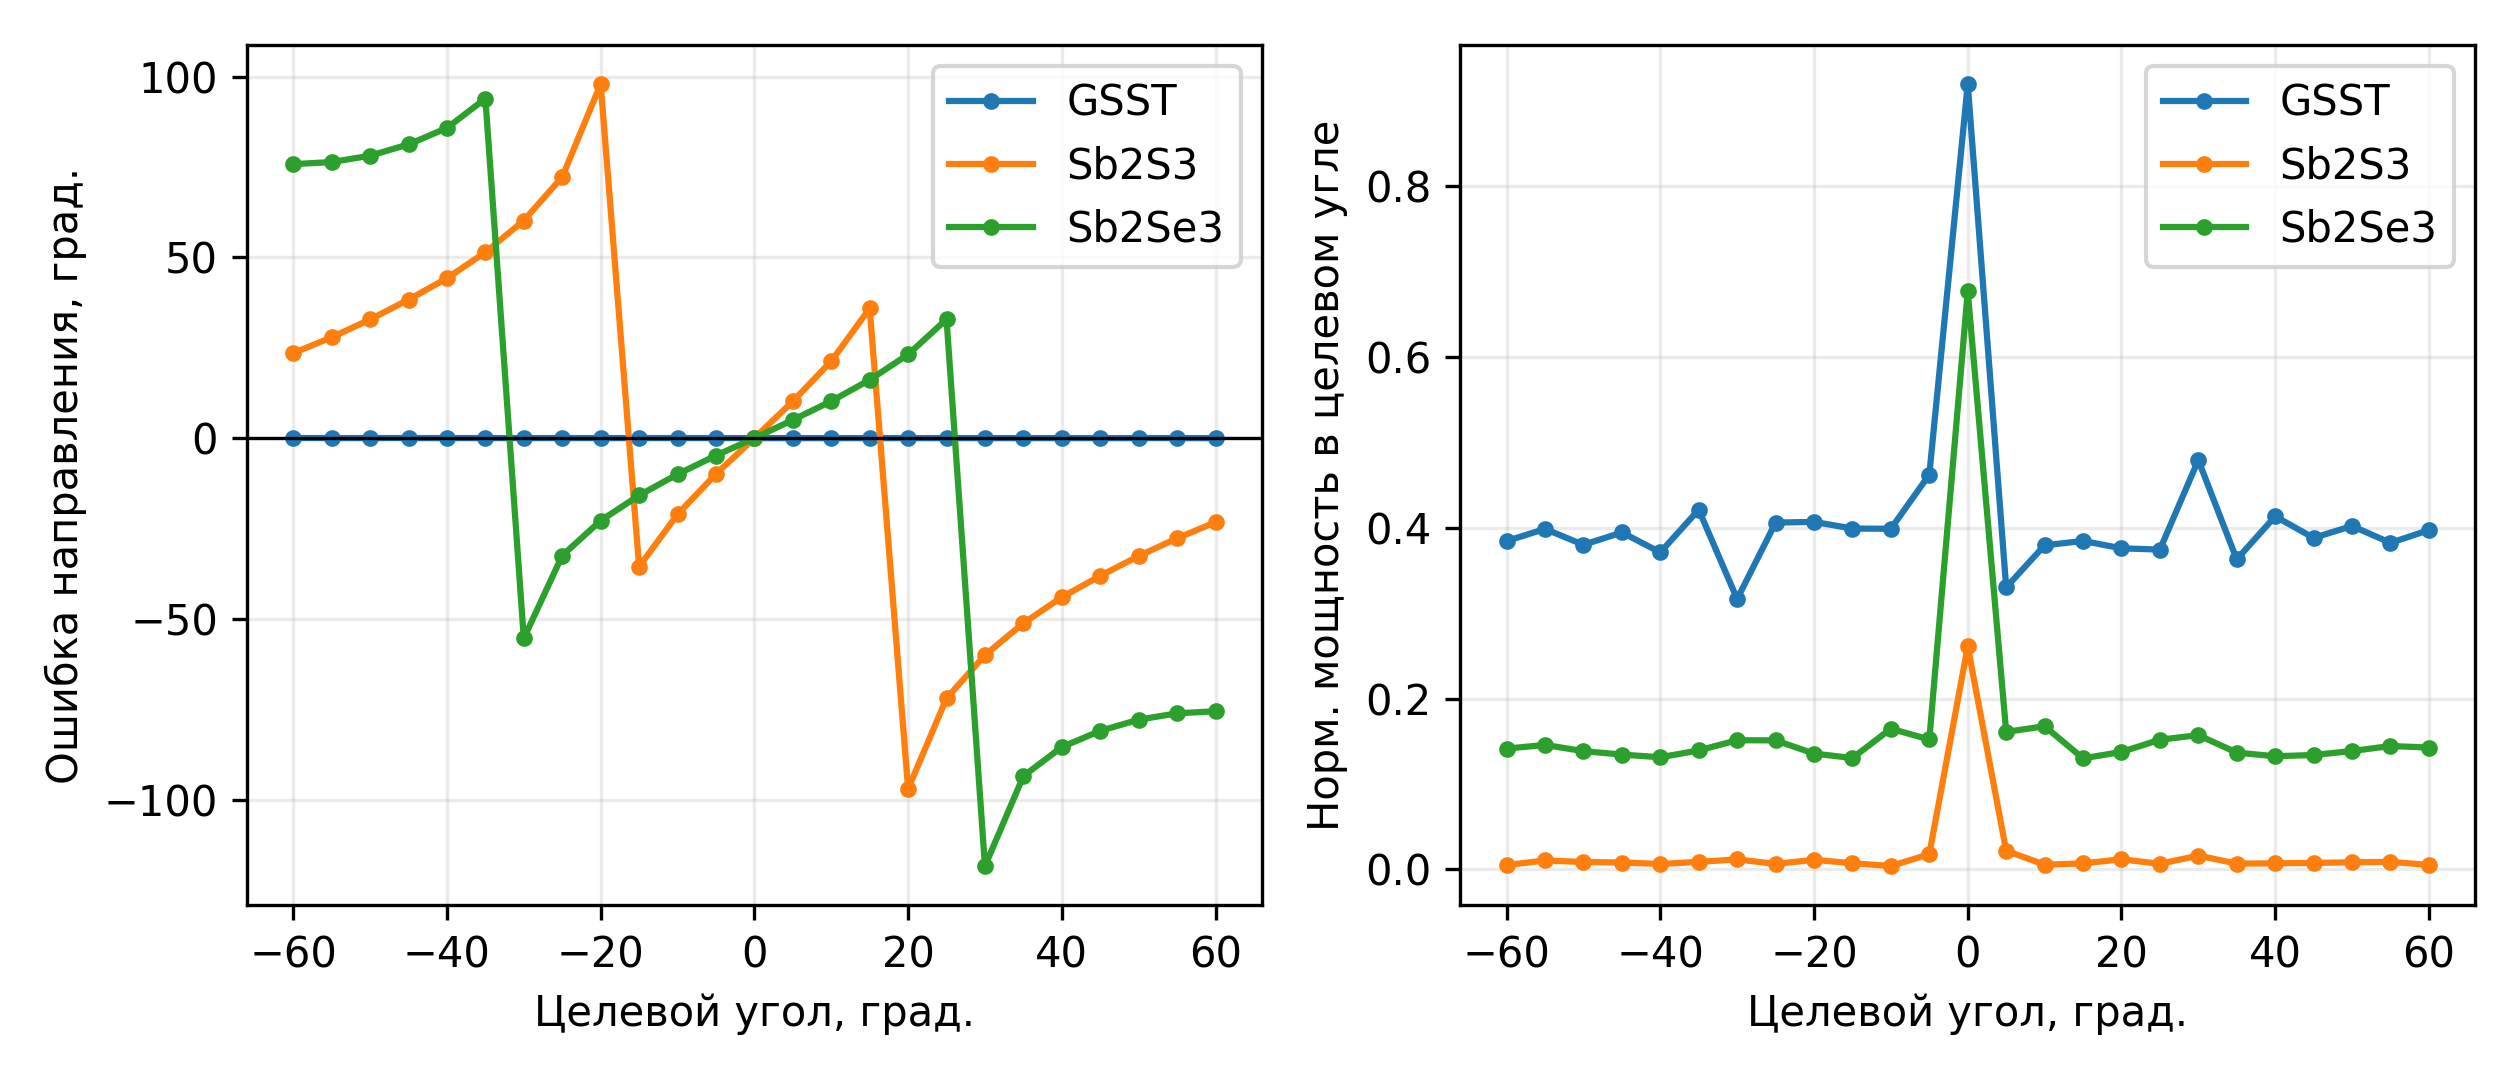

The file beside this chart, header and first rows:
material, N, target_deg, scenario, phase_scale, mean_loss_db, peak_angle_deg, pointing_error_deg, beamwidth_3db_deg, sll_db, eta_tx, eta_peak, eta_target, eta_coherent, main_lobe_fraction, status
GSST, 32, -60.0, eim_prediction, 0.9795, 7.507, -60.0, 0.0, 6.32, -10.66, 0.2845, 0.2284, 0.2284, 0.803, 0.7759, ok
GSST, 32, -60.0, planar_calibrated, 0.9795, 4.583, -60.0, 0.0, 6.34, -13.25, 0.4087, 0.378, 0.378, 0.9247, 0.8462, ok
GSST, 32, -60.0, planar_response_to_eim_design, 0.9795, 4.489, -59.97, 0.03, 6.33, -13.21, 0.415, 0.3844, 0.3844, 0.9263, 0.8477, ok
Sb2S3, 32, -60.0, eim_prediction, 2.695, 0.6626, -60.0, 0.0, 6.37, -13.23, 0.8588, 0.8586, 0.8586, 0.9998, 0.8858, EIM buffer slice below cutoff
Sb2S3, 32, -60.0, planar_calibrated, 2.695, 1.567, -60.0, 0.0, 6.37, -13.23, 0.6994, 0.6983, 0.6983, 0.9983, 0.8851, EIM buffer slice below cutoff
Sb2S3, 32, -60.0, planar_response_to_eim_design, 2.695, 4.224, -36.5, 23.5, 3.96, 0.0, 0.3874, 0.2792, 0.005094, 0.7207, 0.04158, EIM buffer slice below cutoff
Sb2Se3, 32, -60.0, eim_prediction, 1.652, 0.1955, -60.0, 0.0, 6.37, -13.23, 0.9561, 0.956, 0.956, 0.9999, 0.8858, ok
Sb2Se3, 32, -60.0, planar_calibrated, 1.652, 0.6192, -60.0, 0.0, 6.37, -13.23, 0.8685, 0.8678, 0.8678, 0.9992, 0.8855, ok
Sb2Se3, 32, -60.0, planar_response_to_eim_design, 1.652, 1.023, 15.76, 75.76, 3.3, 0.0, 0.7935, 0.522, 0.1414, 0.6578, 0.2765, ok
GSST, 32, -55.0, eim_prediction, 0.9795, 7.212, -55.0, 0.0, 5.4, -11.39, 0.3026, 0.2434, 0.2434, 0.8045, 0.7473, ok
GSST, 32, -55.0, planar_calibrated, 0.9795, 4.416, -55.0, 0.0, 5.46, -12.25, 0.4237, 0.3922, 0.3922, 0.9256, 0.8332, ok
GSST, 32, -55.0, planar_response_to_eim_design, 0.9795, 4.325, -54.99, 0.01, 5.46, -12.14, 0.4299, 0.3986, 0.3986, 0.9272, 0.836, ok
Sb2S3, 32, -55.0, eim_prediction, 2.695, 0.6701, -55.0, 0.0, 5.54, -13.28, 0.8573, 0.8572, 0.8572, 0.9998, 0.8877, EIM buffer slice below cutoff
Sb2S3, 32, -55.0, planar_calibrated, 2.695, 1.591, -55.0, 0.0, 5.55, -13.37, 0.6956, 0.6944, 0.6944, 0.9984, 0.8877, EIM buffer slice below cutoff
Sb2S3, 32, -55.0, planar_response_to_eim_design, 2.695, 4.287, -27.11, 27.89, 3.57, 0.0, 0.3815, 0.2758, 0.01042, 0.723, 0.03722, EIM buffer slice below cutoff
Sb2Se3, 32, -55.0, eim_prediction, 1.652, 0.1998, -55.0, 0.0, 5.54, -13.26, 0.9551, 0.9551, 0.9551, 0.9999, 0.8876, ok
Sb2Se3, 32, -55.0, planar_calibrated, 1.652, 0.6353, -55.0, 0.0, 5.55, -13.33, 0.8652, 0.8646, 0.8646, 0.9992, 0.8878, ok
Sb2Se3, 32, -55.0, planar_response_to_eim_design, 1.652, 1.05, 21.34, 76.34, 3.4, 0.0, 0.7886, 0.5201, 0.1457, 0.6595, 0.2355, ok
GSST, 32, -50.0, eim_prediction, 0.9795, 7.603, -50.0, 0.0, 4.84, -11.42, 0.2801, 0.2241, 0.2241, 0.8, 0.7141, ok
GSST, 32, -50.0, planar_calibrated, 0.9795, 4.637, -50.0, 0.0, 4.88, -12.89, 0.4044, 0.3735, 0.3735, 0.9236, 0.8151, ok
GSST, 32, -50.0, planar_response_to_eim_design, 0.9795, 4.542, -49.98, 0.02, 4.88, -12.75, 0.4107, 0.38, 0.38, 0.9252, 0.8187, ok
Sb2S3, 32, -50.0, eim_prediction, 2.695, 0.6602, -50.0, 0.0, 4.94, -13.24, 0.8593, 0.8591, 0.8591, 0.9998, 0.8843, EIM buffer slice below cutoff
Sb2S3, 32, -50.0, planar_calibrated, 2.695, 1.559, -50.0, 0.0, 4.95, -13.27, 0.7007, 0.6995, 0.6995, 0.9983, 0.8846, EIM buffer slice below cutoff
Sb2S3, 32, -50.0, planar_response_to_eim_design, 2.695, 4.203, -17.19, 32.81, 3.33, 0.0, 0.3893, 0.2797, 0.00867, 0.7186, 0.02993, EIM buffer slice below cutoff
Sb2Se3, 32, -50.0, eim_prediction, 1.652, 0.194, -50.0, 0.0, 4.93, -13.24, 0.9564, 0.9564, 0.9564, 0.9999, 0.8841, ok
Sb2Se3, 32, -50.0, planar_calibrated, 1.652, 0.6139, -50.0, 0.0, 4.94, -13.26, 0.8695, 0.8689, 0.8689, 0.9992, 0.8846, ok
Sb2Se3, 32, -50.0, planar_response_to_eim_design, 1.652, 1.014, 28.1, 78.1, 3.6, 0.0, 0.7951, 0.5202, 0.1384, 0.6542, 0.1983, ok
GSST, 32, -45.0, eim_prediction, 0.9795, 7.313, -45.0, 0.0, 4.47, -10.84, 0.2992, 0.2397, 0.2397, 0.8012, 0.7309, ok
GSST, 32, -45.0, planar_calibrated, 0.9795, 4.473, -45.0, 0.0, 4.48, -12.98, 0.4201, 0.3881, 0.3881, 0.9237, 0.8271, ok
GSST, 32, -45.0, planar_response_to_eim_design, 0.9795, 4.381, -44.98, 0.02, 4.48, -12.7, 0.4264, 0.3945, 0.3945, 0.9253, 0.8298, ok
Sb2S3, 32, -45.0, eim_prediction, 2.695, 0.6675, -45.0, 0.0, 4.49, -13.23, 0.8578, 0.8577, 0.8577, 0.9998, 0.8849, EIM buffer slice below cutoff
Sb2S3, 32, -45.0, planar_calibrated, 2.695, 1.583, -45.0, 0.0, 4.49, -13.23, 0.6969, 0.6958, 0.6958, 0.9983, 0.8837, EIM buffer slice below cutoff
Sb2S3, 32, -45.0, planar_response_to_eim_design, 2.695, 4.266, -6.71, 38.29, 3.18, 0.0, 0.3837, 0.2778, 0.008058, 0.724, 0.03313, EIM buffer slice below cutoff
Sb2Se3, 32, -45.0, eim_prediction, 1.652, 0.1984, -45.0, 0.0, 4.49, -13.23, 0.9555, 0.9554, 0.9554, 0.9999, 0.885, ok
Sb2Se3, 32, -45.0, planar_calibrated, 1.652, 0.6298, -45.0, 0.0, 4.49, -13.23, 0.8664, 0.8657, 0.8657, 0.9992, 0.8844, ok
Sb2Se3, 32, -45.0, planar_response_to_eim_design, 1.652, 1.041, 36.22, 81.22, 3.91, 0.0, 0.7903, 0.5224, 0.1344, 0.661, 0.1829, ok
GSST, 32, -40.0, eim_prediction, 0.9795, 7.807, -40.0, 0.0, 4.19, -11.84, 0.2711, 0.2155, 0.2155, 0.7946, 0.7111, ok
GSST, 32, -40.0, planar_calibrated, 0.9795, 4.753, -40.0, 0.0, 4.18, -13.64, 0.3958, 0.3647, 0.3647, 0.9214, 0.8237, ok
GSST, 32, -40.0, planar_response_to_eim_design, 0.9795, 4.655, -39.99, 0.01, 4.18, -13.29, 0.4021, 0.3711, 0.3711, 0.923, 0.8276, ok
Sb2S3, 32, -40.0, eim_prediction, 2.695, 0.655, -40.0, 0.0, 4.14, -13.19, 0.8603, 0.8602, 0.8602, 0.9998, 0.8874, EIM buffer slice below cutoff
Sb2S3, 32, -40.0, planar_calibrated, 2.695, 1.543, -40.0, 0.0, 4.12, -13.1, 0.7034, 0.7022, 0.7022, 0.9983, 0.8851, EIM buffer slice below cutoff
Sb2S3, 32, -40.0, planar_response_to_eim_design, 2.695, 4.159, 4.21, 44.21, 3.19, 0.0, 0.3935, 0.2788, 0.006336, 0.7085, 0.03818, EIM buffer slice below cutoff
Sb2Se3, 32, -40.0, eim_prediction, 1.652, 0.191, -40.0, 0.0, 4.14, -13.21, 0.9571, 0.957, 0.957, 0.9999, 0.8876, ok
Sb2Se3, 32, -40.0, planar_calibrated, 1.652, 0.6028, -40.0, 0.0, 4.13, -13.14, 0.8718, 0.8711, 0.8711, 0.9992, 0.8864, ok
Sb2Se3, 32, -40.0, planar_response_to_eim_design, 1.652, 0.9959, 45.76, 85.76, 4.6, 0.0, 0.7986, 0.5129, 0.1313, 0.6422, 0.1473, ok
GSST, 32, -35.0, eim_prediction, 0.9795, 6.787, -35.0, 0.0, 3.85, -11.1, 0.3339, 0.2689, 0.2689, 0.8054, 0.6906, ok
GSST, 32, -35.0, planar_calibrated, 0.9795, 4.175, -35.0, 0.0, 3.86, -13.21, 0.4482, 0.4148, 0.4148, 0.9254, 0.8125, ok
GSST, 32, -35.0, planar_response_to_eim_design, 0.9795, 4.09, -34.99, 0.01, 3.86, -13.12, 0.4543, 0.4211, 0.4211, 0.927, 0.8166, ok
Sb2S3, 32, -35.0, eim_prediction, 2.695, 0.6809, -35.0, 0.0, 3.87, -13.23, 0.8552, 0.855, 0.855, 0.9998, 0.891, EIM buffer slice below cutoff
Sb2S3, 32, -35.0, planar_calibrated, 2.695, 1.625, -35.0, 0.0, 3.87, -13.23, 0.6901, 0.689, 0.689, 0.9984, 0.8894, EIM buffer slice below cutoff
Sb2S3, 32, -35.0, planar_response_to_eim_design, 2.695, 4.379, 16.39, 51.39, 3.31, 0.0, 0.3736, 0.2701, 0.008825, 0.7229, 0.02537, EIM buffer slice below cutoff
Sb2Se3, 32, -35.0, eim_prediction, 1.652, 0.2062, -35.0, 0.0, 3.87, -13.23, 0.9537, 0.9537, 0.9537, 0.9999, 0.8911, ok
Sb2Se3, 32, -35.0, planar_calibrated, 1.652, 0.6586, -35.0, 0.0, 3.87, -13.23, 0.8606, 0.8599, 0.8599, 0.9992, 0.8904, ok
Sb2Se3, 32, -35.0, planar_response_to_eim_design, 1.652, 1.088, 58.9, 93.9, 6.17, 0.0, 0.7816, 0.5155, 0.1393, 0.6596, 0.1163, ok
GSST, 32, -30.0, eim_prediction, 0.9795, 9.026, -30.0, 0.0, 3.48, -10.79, 0.2021, 0.161, 0.161, 0.7969, 0.5198, ok
GSST, 32, -30.0, planar_calibrated, 0.9795, 5.444, -30.0, 0.0, 3.55, -12.84, 0.3354, 0.3099, 0.3099, 0.9239, 0.7127, ok
GSST, 32, -30.0, planar_response_to_eim_design, 0.9795, 5.332, -29.98, 0.02, 3.56, -12.69, 0.342, 0.3165, 0.3165, 0.9255, 0.72, ok
Sb2S3, 32, -30.0, eim_prediction, 2.695, 0.6239, -30.0, 0.0, 3.66, -13.24, 0.8665, 0.8663, 0.8663, 0.9998, 0.8943, EIM buffer slice below cutoff
Sb2S3, 32, -30.0, planar_calibrated, 2.695, 1.445, -30.0, 0.0, 3.67, -13.27, 0.7193, 0.7181, 0.7181, 0.9984, 0.8938, EIM buffer slice below cutoff
Sb2S3, 32, -30.0, planar_response_to_eim_design, 2.695, 3.895, 30.17, 60.17, 3.73, 0.0, 0.4177, 0.3022, 0.0117, 0.7236, 0.01899, EIM buffer slice below cutoff
... 165 more rows
